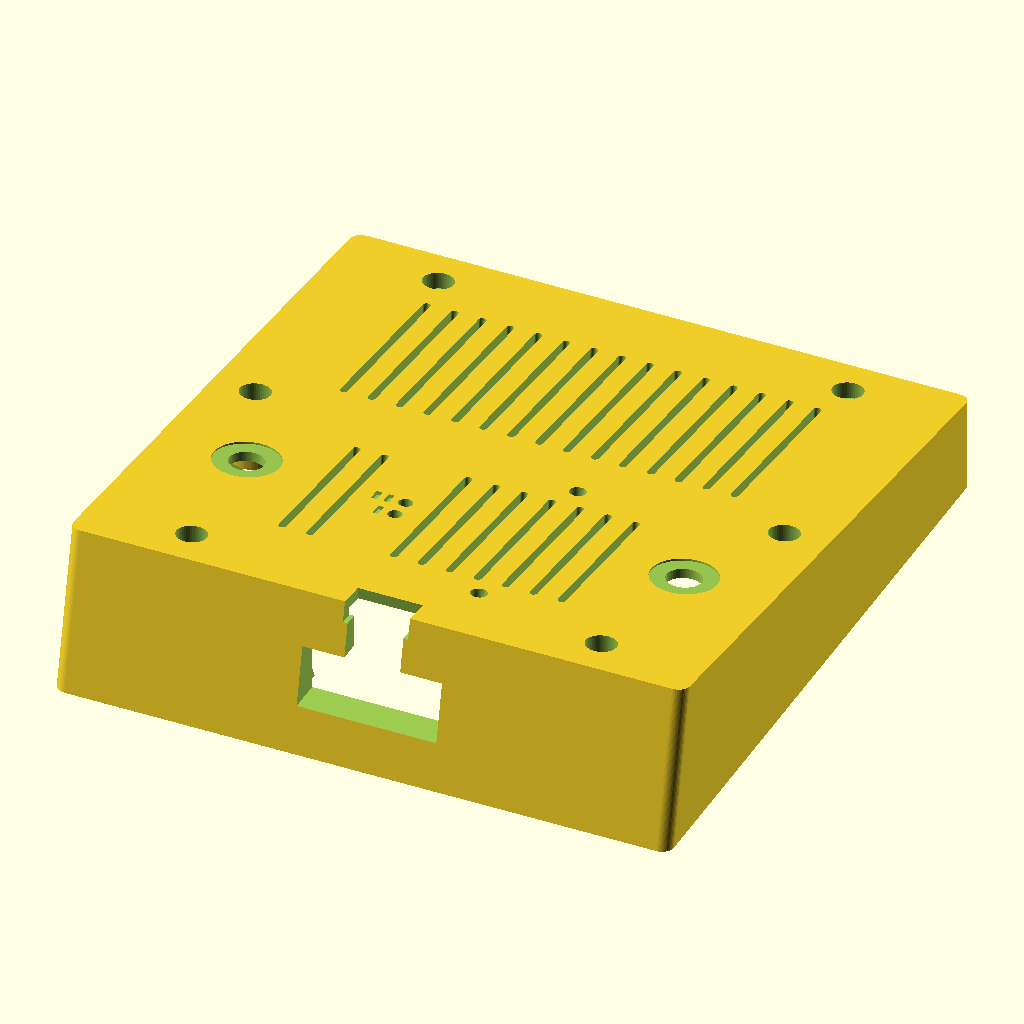
Cell 1: the model at its default parameters.
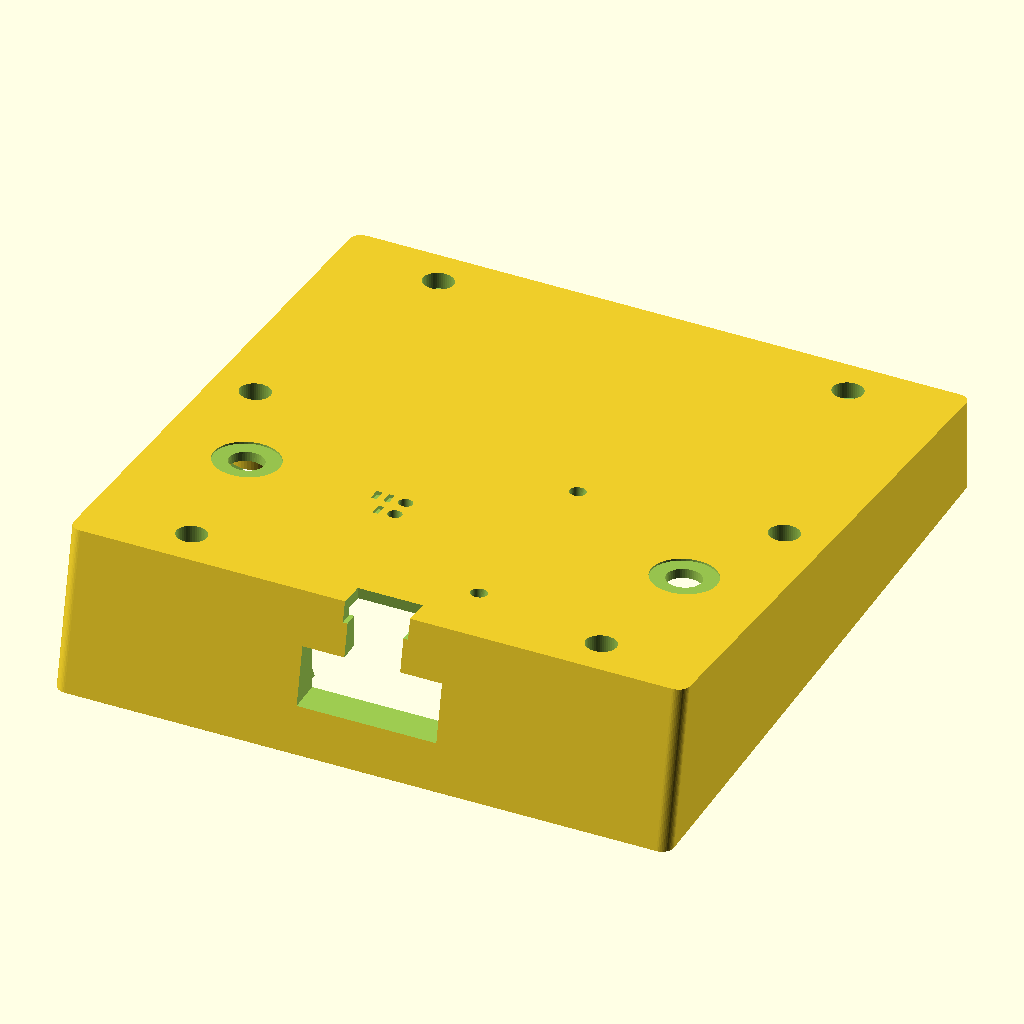
Cell 2: vents = false (everything else at default).
All cells are drawn from the same view direction (rotation 55°, 0°, 25°, orthographic, colour scheme Cornfield), but the view is re-fitted for each cell, so position and scale can differ between cells as well as the parameter.
The OpenSCAD source (enclosure/src/p64_enclosure_v2.scad):
// =====================================================================
//  p64_enclosure_v2.scad
//  Tabletop back shell for the Waveshare RGB-Matrix-P2-64x64-B
//  (128 x 128 mm LED matrix, 6x M3 brass inserts) with the
//  ESP32-S3-RGB-Matrix controller plugged into the HUB75 IN header.
//  Needs OpenSCAD 2021.01 or newer.
//
//  v2 (2026-09-10): adds two rotary encoders on the back face, one near
//  each side edge in the lower half. Each is an Adafruit 5880 board
//  (I2C seesaw breakout, 25.4 mm square, Bourns PEC11-style encoder
//  soldered at its centre, 15 mm D-shaft, M7 x 5 mm bushing). The
//  board lies parallel to the back face, its shaft goes straight out
//  through the wall, the encoder's own washer and nut clamp it from the
//  outside under the knob, and four printed posts with pegs in the
//  board's 2.5 mm holes stop it from turning. Everything else is v1.
// ---------------------------------------------------------------------
//  Coordinates (design orientation, part = "shell"):
//    origin = centre of the panel frame back face
//    +X = right when looking at the BACK of the panel
//    +Y = up (the desk is towards -Y)
//    +Z = away from the LEDs, into the shell
//  The panel is installed rotated by panel_rot (90 deg CCW seen from
//  the back) so the controller USB-C ports face DOWN. The LED image
//  therefore has to be rotated 90 deg in firmware.
//
//  The shell is a wedge: depth_bottom deep where the controller and
//  cables live, thinning to depth_top at the top edge. The back face is
//  one flat inclined plane, so the print still lies flat on it.
//
//  part = "print"       -> back face on the bed, no supports needed
//  part = "assembly"    -> shell + translucent panel / chip / plug / encoder mock-ups
//  part = "section_x"   -> cut through the cable pocket
//  part = "section_y"   -> cut through the side screw bosses
//  part = "section_enc" -> cut through the right-hand encoder
//  part = "product"     -> the assembled display standing on a table (LED face mock-up)
// =====================================================================

part = "shell";            // "shell" | "print" | "assembly" | "section_x" | "section_y" | "section_enc" | "product"

/* [Panel] */
panel      = 127.8;        // frame outer size, measured in RGB-Matrix-P2-64x64-2D.dwg (Waveshare quotes 128)
panel_clr  = 0.3;          // clearance per side between panel and pocket
frame_d    = 12;           // depth of the plastic frame behind the LED PCB
lip        = 12;           // how far the walls wrap forward over the frame (12 = frame only)
panel_rot  = 90;           // panel rotation inside the shell, CCW seen from the back
// M3 inserts in the panel's own orientation (arrows up), from RGB-Matrix-P2-64x64-2D.dwg
holes_native    = [[0,56.85],[0,-56.85],[56.85,44],[-56.85,44],[56.85,-44],[-56.85,-44]];
hub75_in_native = [-35.0, 5.4];   // centre of the HUB75 IN header, panel orientation, seen from the back

/* [Shell] */
wall         = 2.0;    // side wall thickness
back_t       = 2.4;    // back wall thickness (perpendicular to the back face)
depth_bottom = 22;     // outer depth behind the frame back face at the bottom edge
depth_top    = 8;      // outer depth at the top edge (>= 8 keeps the top screw heads recessed)
tilt         = 12;     // lean-back angle in degrees
r_in         = 0.6;    // pocket corner radius (the frame corners are sharp; keep small)
ledge_w      = 1.6;    // seating ledge at the frame back face (0 = none); the frame's outer wall is 1.6 mm
ledge_t      = 1.5;

/* [Screws] */
screw_len  = 10;   // M3 screw length
engage     = 5;    // thread engagement inside the brass insert
screw_hole = 3.4;  // clearance hole
cb_d       = 6.5;  // counterbore for head and driver
boss_od    = 10.5; // leaves 2.0 mm walls around the counterbore (JLC3DP preference)
web_t      = 2;    // rib joining each boss to the nearest wall

/* [Controller] */
z_chip      = 0.5;              // chip PCB back face above the frame back face; the chip edge overhangs the
                                // frame rim by ~0.8 mm, so it must rest at or just above the rim (0..1 mm)
chip_size   = [50.01, 42];
chip_socket = [17.69, 10.54];   // HUB75 socket centre from the chip's top-left corner
chip_t      = 1.6;
chip_comp_h = 5.6;
usb_yc      = [9.86, 22.6];     // USB-C port centres measured from the chip's top edge (POWER, USB)
usb_w       = 8.94;
boot_c      = [22.34, 3.24];    // button centres from the chip's top-left corner
rst_c       = [27.39, 3.24];
mic1_c      = [2.2, 30.7];      // microphones (from the product photo, +-1 mm)
mic2_c      = [47.8, 30.7];

/* [Cable] */
pocket_w = 30;          // plug pocket width, covers both USB-C ports with +-1 mm header-position slack
pocket_z = [-2, 10.5];  // plug pocket z-range
groove_w = 12;          // cable groove under the base (wide enough for either port)
notch_w  = 14;          // cable exit notch at the bottom of the back wall
notch_h  = 6;

/* [Back wall features] */
vents           = true;
vent_w          = 1.6;
vent_pitch      = 6;
vent_xmax       = 42;
vent_bands      = [[28, 40], [-28, 36]];   // [centre y, slot length]; lower band shorter to clear the mic holes
vent_skip_lower = [-18, -12];   // columns left out of the lower band for BOOT/RST
pin_d      = 3.0;   // pin holes over BOOT / RESET (+-0.75 mm header-position slack, 2 mm bridge between them)
mic_d      = 3.5;   // microphone holes
// groove marks beside the pin holes instead of text: one groove = BOOT, two = RESET
mark_w     = 1.2;   // groove width  (>= 0.8 mm feature, >= 1.2 mm ribs between grooves)
mark_l     = 3.0;   // groove length
mark_d     = 0.8;   // groove depth
mark_gap   = 1.5;   // material left between two grooves

/* [Encoders] */
encoders    = true;
enc_pos     = [[47, -25], [-47, -25]];  // shaft exit points on the outer back face: 19 mm in from each side edge,
                                        // 41 mm up from the bottom edge; clear of the (+-56.85, 0) bosses,
                                        // the (+-44, -56.85) bosses and the controller
enc_rot     = [-90, 90];                // board rotation about its shaft, per encoder: +-90 puts the two STEMMA QT
                                        // sockets on the top/bottom edges (the side wall is only 4.5 mm away)
                                        // and the header pads on the inner edge
// Adafruit 5880 (same PCB as 4991), from the EagleCAD board file
enc_board   = 25.4;     // square PCB, corner radius 2.54
enc_board_r = 2.54;
enc_board_t = 1.6;
enc_hole_p  = 20.32;    // four 2.5 mm plated mounting holes on this square, encoder at the centre
enc_hole_d  = 2.5;
// Bourns PEC11 15 mm-shaft encoder as soldered on the 5880 (PEC11 datasheet)
enc_body_h  = 6.5;      // PCB top face to the bushing base (the panel mounting surface)
enc_body_w  = 13.2;     // body footprint 12.5 x 13.2, sits at 45 deg on the board
enc_bush_d  = 7.0;      // M7 x 0.75 bushing
enc_bush_l  = 5.0;      // threaded length (7.0 on the 20 mm-shaft PEC11R-4220F)
enc_shaft_l = 15;       // bushing base to shaft tip
enc_shaft_d = 6.0;
enc_nut_h   = 2.5;      // flat washer + hex nut, as supplied with the encoder
// shell features
enc_wall_hole = 7.4;    // clearance hole for the M7 bushing
enc_spot_d    = 14;     // spot-face on the outer face: a flat seat for washer and nut on the sloping wall
enc_spot_t    = 0.4;    // its depth; the nut then gets enc_bush_l - (back_t - enc_spot_t) = 3.0 mm of thread
enc_post_d    = 4.5;    // locating posts under the four board holes (4.5 stays clear of the pads and jumpers)
enc_peg_d     = 2.2;    // peg entering the 2.5 mm plated hole
enc_peg_h     = 2.0;    // board thickness + 0.4 mm
enc_keepout   = 2.5;    // vent slots closer than this to a board are dropped
knob_d = 20;            // mock-up only: Adafruit 5527..5531 machined knob
knob_h = 12.5;

$fn = 48;

// ---------------- derived ----------------
half_in  = panel/2 + panel_clr;
half_out = half_in + wall;
r_out    = r_in + wall;
back_ang = atan((depth_bottom - depth_top) / (2*half_out));   // slope of the back face
z_mid    = (depth_bottom + depth_top) / 2;                     // back face height at y = 0
back_tz  = back_t / cos(back_ang);                             // back wall thickness measured along Z
function z_back(y) = z_mid - y * tan(back_ang);                // outer back face
function z_cav(y)  = z_back(y) - back_tz;                      // cavity back face
wedge    = (depth_bottom + lip) * tan(tilt);                   // extra height of the wedge at the front bottom
floor_t  = screw_len - engage;                                 // boss floor between screw head and panel

function rot2(p, a) = [p[0]*cos(a) - p[1]*sin(a), p[0]*sin(a) + p[1]*cos(a)];
function contains(v, x) = len([for (e = v) if (abs(e - x) < 1e-6) e]) > 0;

holes           = [for (h = holes_native) rot2(h, panel_rot)];
chip_org_native = [hub75_in_native[0] - chip_socket[0], hub75_in_native[1] + chip_socket[1]];
function chip_pt(xc, yc) = rot2([chip_org_native[0] + xc, chip_org_native[1] - yc], panel_rot);

boot = chip_pt(boot_c[0], boot_c[1]);
rst  = chip_pt(rst_c[0],  rst_c[1]);
mic1 = chip_pt(mic1_c[0], mic1_c[1]);
mic2 = chip_pt(mic2_c[0], mic2_c[1]);
usb  = [for (y = usb_yc) chip_pt(0, y)];
pocket_xc = (usb[0][0] + usb[1][0]) / 2;
chip_top_y = max([for (c = [[0,0],[chip_size[0],0],chip_size,[0,chip_size[1]]]) chip_pt(c[0], c[1])[1]]);

// encoder stack, measured along the back-face normal from the OUTER face (negative = inwards)
enc_z_board  = -back_t - enc_body_h;                 // board top face (component side, towards the wall)
enc_z_bottom = enc_z_board - enc_board_t;            // board bottom face
enc_z_peg    = enc_z_board - enc_peg_h;              // peg tips
enc_post_xy  = [for (sx = [-1, 1], sy = [-1, 1]) [sx*enc_hole_p/2, sy*enc_hole_p/2]];
function enc_global_z(p, zloc) = z_back(p[1]) + zloc * cos(back_ang);   // global Z of a point zloc below the face at p
function enc_post_global(p, q) = [p[0] + q[0], p[1] + q[1] * cos(back_ang) + enc_z_board * sin(back_ang)];
function enc_boss_gap(p) = min([for (q = enc_post_xy, h = holes)
    norm(enc_post_global(p, q) - h) - enc_post_d/2 - boss_od/2]);
// a vent slot (column x, band centre y0, length l) is dropped when it would run into an encoder board
function enc_blocks(x, y0, l) = encoders && len([for (p = enc_pos)
    if (abs(x - p[0])  < enc_board/2 + enc_keepout + vent_w/2 &&
        abs(y0 - p[1]) < enc_board/2 + enc_keepout + l/2) 1]) > 0;

echo(str("outer size X x Y (front) = ", 2*half_out, " x ", 2*half_out + wedge,
         "  depth bottom/top = ", depth_bottom + lip, "/", depth_top + lip, "  back slope = ", back_ang, " deg"));
echo(str("clear depth: bottom edge ", z_cav(-half_in), "  chip top edge (y=", chip_top_y, ") ", z_cav(chip_top_y),
         "  y=0 ", z_cav(0), "  top edge ", z_cav(half_in), "  wedge = ", wedge));
echo(str("holes = ", holes, "  top boss back face z = ", z_back(max([for (h = holes) h[1]]))));
echo(str("chip corners = ", chip_pt(0,0), " ", chip_pt(chip_size[0],0), " ", chip_pt(chip_size[0],chip_size[1]), " ", chip_pt(0,chip_size[1])));
echo(str("usb ports = ", usb, "  boot = ", boot, "  rst = ", rst, "  mic1 = ", mic1, "  mic2 = ", mic2));
if (encoders) for (p = enc_pos) {
    echo(str("encoder at ", p, ": cavity depth ", z_cav(p[1]), "  board bottom z ", enc_global_z(p, enc_z_bottom),
             "  peg tips z ", enc_global_z(p, enc_z_peg), " (ledge top ", ledge_t + ledge_w, ", frame back 0)",
             "  board edge to side wall ", half_in - abs(p[0]) - enc_board/2,
             "  post to nearest boss ", enc_boss_gap(p)));
    echo(str("encoder at ", p, ": bushing proud of face ", enc_bush_l - back_t, "  thread for washer+nut ",
             enc_bush_l - (back_t - enc_spot_t), " (needs ", enc_nut_h, ")  shaft proud of face ", enc_shaft_l - back_t,
             "  knob end behind frame back ", z_back(p[1]) + (enc_nut_h - enc_spot_t + knob_h) * cos(back_ang)));
}

// ---------------- primitives ----------------
module rrect(w, h, r) { offset(r = r) square([w - 2*r, h - 2*r], center = true); }

// local frame lying on the outer back face at height y: XY in the face, +Z outwards
module on_back(y) { translate([0, y, z_back(y)]) rotate([-back_ang, 0, 0]) children(); }

module back_slab(th = 0.01) {          // thin slab whose top face is the inclined back plane
    H = 2*half_out / cos(back_ang);
    translate([0, 0, z_mid]) rotate([-back_ang, 0, 0]) translate([0, 0, -th])
        linear_extrude(th) rrect(2*half_out, H, r_out);
}

module outer_body() {
    hull() {
        translate([0, -wedge/2, -lip])
            linear_extrude(0.01) rrect(2*half_out, 2*half_out + wedge, r_out);
        back_slab();
    }
}

module below_cavity_back() {           // half-space under the cavity back plane
    translate([0, 0, z_mid - back_tz]) rotate([-back_ang, 0, 0])
        translate([-200, -200, -400]) cube([400, 400, 400]);
}

module cavity() {
    intersection() {
        translate([0, 0, -lip - 1]) linear_extrude(lip + 1 + depth_bottom) rrect(2*half_in, 2*half_in, r_in);
        below_cavity_back();
    }
}

module ledge() {
    if (ledge_w > 0) difference() {
        linear_extrude(ledge_t + ledge_w) rrect(2*half_in + 0.2, 2*half_in + 0.2, r_in);
        hull() {
            translate([0, 0, -1])
                linear_extrude(1 + ledge_t) rrect(2*(half_in - ledge_w), 2*(half_in - ledge_w), r_in + ledge_w);
            translate([0, 0, ledge_t + ledge_w + 0.5])
                linear_extrude(0.01) rrect(2*half_in + 1, 2*half_in + 1, r_in + 0.5);
        }
    }
}

module boss(p) {                        // tall; clipped to the outer body in shell()
    h = depth_bottom + 1;
    translate([p[0], p[1], 0]) cylinder(d = boss_od, h = h);
    if (abs(p[0]) > abs(p[1])) {        // boss near a side wall: rib along X
        sx  = p[0] > 0 ? 1 : -1;
        len = half_in + 1 - abs(p[0]);
        translate([(p[0] + sx*(half_in + 1))/2, p[1], h/2]) cube([len, web_t, h], center = true);
    } else {                             // boss near top/bottom wall: rib along Y
        sy  = p[1] > 0 ? 1 : -1;
        len = half_in + 1 - abs(p[1]);
        translate([p[0], (p[1] + sy*(half_in + 1))/2, h/2]) cube([web_t, len, h], center = true);
    }
}

module boss_hole(p) {
    translate([p[0], p[1], -1])       cylinder(d = screw_hole, h = depth_bottom + 3);
    translate([p[0], p[1], floor_t])  cylinder(d = cb_d, h = depth_bottom + 3);
}

module plug_pocket() {
    y0 = -half_out - wedge - 1;
    y1 = -half_in + ledge_w + 0.5;
    translate([pocket_xc - pocket_w/2, y0, pocket_z[0]])
        cube([pocket_w, y1 - y0, pocket_z[1] - pocket_z[0]]);
}

module cable_groove() {
    y0 = -half_out - wedge - 1;
    y1 = -half_in + 2;
    translate([pocket_xc - groove_w/2, y0, pocket_z[1] - 0.5])
        cube([groove_w, y1 - y0, depth_bottom - pocket_z[1] + 1.5]);
}

module back_notch() {
    z0 = z_cav(-half_out) - 2;
    translate([pocket_xc - notch_w/2, -half_out - 1, z0])
        cube([notch_w, notch_h + 1, depth_bottom + 1 - z0]);
}

module vent_slot(x, y, l) {
    on_back(y) translate([x, 0, -back_tz - 1])
        linear_extrude(back_tz + 2) offset(r = vent_w/2) square([0.01, l - vent_w], center = true);
}

module vent_grid() {
    for (b = vent_bands) for (x = [-vent_xmax : vent_pitch : vent_xmax])
        if (!(b[0] < 0 && contains(vent_skip_lower, x)) && !enc_blocks(x, b[0], b[1])) vent_slot(x, b[0], b[1]);
}

module back_hole(p, d) {
    on_back(p[1]) translate([p[0], 0, -back_tz - 1]) cylinder(d = d, h = back_tz + 2);
}

module marks(p, n) {                    // n short grooves to the left of pin hole p
    for (i = [0 : n - 1])
        on_back(p[1]) translate([p[0] - (pin_d/2 + mark_gap + mark_w/2) - i*(mark_w + mark_gap), 0, -mark_d])
            linear_extrude(mark_d + 1) square([mark_w, mark_l], center = true);
}

// ---------------- encoders ----------------
// Four posts hang from the cavity back down to the board's component face; each ends in a peg that
// enters one of the board's 2.5 mm holes. The bushing base then touches the inner wall and the
// encoder's washer + nut clamp it from outside (in the spot-face), so the posts only key the board.
module enc_posts(p) {
    on_back(p[1]) translate([p[0], 0, 0]) for (q = enc_post_xy) translate([q[0], q[1], 0]) {
        translate([0, 0, enc_z_board]) cylinder(d = enc_post_d, h = enc_body_h + 0.5);            // post, 0.5 into the wall
        translate([0, 0, enc_z_peg + 0.4]) cylinder(d = enc_peg_d, h = enc_peg_h - 0.4 + 0.01);    // peg
        translate([0, 0, enc_z_peg]) cylinder(d1 = enc_peg_d - 0.8, d2 = enc_peg_d, h = 0.4 + 0.01); // chamfered tip
    }
}

module enc_holes(p) {
    on_back(p[1]) translate([p[0], 0, 0]) {
        translate([0, 0, -back_tz - 1]) cylinder(d = enc_wall_hole, h = back_tz + 2);   // bushing hole
        translate([0, 0, -enc_spot_t])  cylinder(d = enc_spot_d, h = enc_spot_t + 1);   // spot-face for washer + nut
    }
}

// ---------------- the part ----------------
module shell() {
    difference() {
        union() {
            difference() { outer_body(); cavity(); }
            ledge();
            intersection() { union() { for (p = holes) boss(p); } outer_body(); }
            if (encoders) for (p = enc_pos) enc_posts(p);
        }
        for (p = holes) boss_hole(p);
        plug_pocket();
        cable_groove();
        back_notch();
        if (vents) vent_grid();
        back_hole(boot, pin_d);
        back_hole(rst,  pin_d);
        back_hole(mic1, mic_d);
        back_hole(mic2, mic_d);
        marks(boot, 1);
        marks(rst,  2);
        if (encoders) for (p = enc_pos) enc_holes(p);
    }
}

// ---------------- mock-ups for the assembly view ----------------
module ghost_panel() {
    hin = rot2(hub75_in_native, panel_rot);
    color("dimgray", 0.35) difference() {
        translate([0, 0, -frame_d]) linear_extrude(frame_d) square(panel, center = true);
        translate([0, 0, -frame_d + 2]) linear_extrude(frame_d) square(105, center = true);
    }
    color("darkgreen", 0.35) translate([0, 0, -frame_d - 2.5]) linear_extrude(2.5) square(127.8, center = true);
    color("black", 0.6) translate([hin[0], hin[1], -frame_d]) linear_extrude(8.9) rotate(panel_rot) square([8.9, 20.3], center = true);
    pwr = rot2([12.3, 5.3], panel_rot);
    color("white", 0.6) translate([pwr[0], pwr[1], -frame_d]) linear_extrude(13) rotate(panel_rot) square([8, 16], center = true);
}

module chip_box(xc0, yc0, w, h, z0, hgt) {   // box in chip coordinates (x right, y down from top-left)
    p0 = chip_pt(xc0, yc0); p1 = chip_pt(xc0 + w, yc0); p2 = chip_pt(xc0 + w, yc0 + h); p3 = chip_pt(xc0, yc0 + h);
    translate([0, 0, z0]) linear_extrude(hgt) polygon([p0, p1, p2, p3]);
}

module ghost_chip() {
    color("royalblue", 0.6) chip_box(0, 0, chip_size[0], chip_size[1], z_chip, chip_t);
    color("silver", 0.7) for (y = usb_yc) chip_box(0, y - usb_w/2, 7.2, usb_w, z_chip + chip_t, 3.2);      // USB-C receptacles
    color("gray", 0.6)   chip_box(31.65, 7.14, 15.8, 17.1, z_chip + chip_t, 3.2);                          // ESP32 module
    color("white", 0.6)  chip_box(27, 36.5, 15, 5.5, z_chip + chip_t, chip_comp_h);                       // SPK + GPIO headers
    color("black", 0.6)  chip_box(chip_socket[0] - 4.45, chip_socket[1] - 10.15, 8.9, 20.3, z_chip - 8.5, 8.5);  // HUB75 socket
}

module ghost_plug() {   // right-angle USB-C plug in the POWER port, cable towards the back
    p = usb[0];
    zc = z_chip + chip_t + 1.6;
    color("black", 0.5) translate([p[0] - 6, p[1] - 12, zc - 3.25]) cube([12, 12, 6.5]);
    color("black", 0.5) translate([p[0], p[1] - 8.5, zc]) cylinder(d = 3.5, h = depth_bottom + 15 - zc);
}

module ghost_encoder(p, rot) {   // Adafruit 5880 board, encoder, washer + nut, knob
    on_back(p[1]) translate([p[0], 0, 0]) {
        color("darkgreen", 0.7) translate([0, 0, enc_z_bottom]) linear_extrude(enc_board_t)
            rotate(rot) rrect(enc_board, enc_board, enc_board_r);
        color("white", 0.7) for (s = [-1, 1]) rotate(rot)                                  // the two STEMMA QT sockets
            translate([s*(enc_board/2 - 2.1) - 3, -3, enc_z_board]) cube([6, 6, 2.9]);
        color("gray", 0.7) translate([0, 0, enc_z_board]) linear_extrude(enc_body_h)
            rotate(45) square([12.5, enc_body_w], center = true);
        color("silver", 0.8) translate([0, 0, -back_t]) cylinder(d = enc_bush_d, h = enc_bush_l);
        color("silver", 0.8) translate([0, 0, -back_t]) cylinder(d = enc_shaft_d, h = enc_shaft_l);
        color("dimgray", 0.9) translate([0, 0, -enc_spot_t]) cylinder(d = 10 / cos(30), h = enc_nut_h, $fn = 6);
        color([0.15, 0.15, 0.15]) translate([0, 0, -enc_spot_t + enc_nut_h + 0.3]) cylinder(d = knob_d, h = knob_h);   // opaque, dark enough to read as black but still shaded
    }
}

module ghosts() { ghost_panel(); ghost_chip(); ghost_plug(); if (encoders) for (i = [0 : len(enc_pos) - 1]) ghost_encoder(enc_pos[i], enc_rot[i]); }

// ---------------- product view: the assembled display standing on a table ----------------
module ghost_face() {   // the LED mask: matt black front with a faint 2 mm pixel grid
    z0 = -frame_d - 2.5 - 1.0;
    color("black") translate([0, 0, z0]) linear_extrude(1.0) square(2*half_in, center = true);   // covers the fit gap in the mock-up
    color([0.2, 0.2, 0.2]) for (i = [1 : 63]) {
        translate([-panel/2 + 2*i - 0.1, -panel/2, z0 - 0.05]) cube([0.2, panel, 0.1]);
        translate([-panel/2, -panel/2 + 2*i - 0.1, z0 - 0.05]) cube([panel, 0.2, 0.1]);
    }
}

// design orientation -> standing on its wedge foot: front towards +Y, leaning back by tilt, base on z = 0
module standing() {
    translate([0, 0, (half_out + wedge) * cos(tilt) - lip * sin(tilt)])
        rotate([tilt, 0, 0]) rotate([90, 0, 0]) children();
}

module table_top() { color("burlywood") translate([-260, -170, -4]) cube([520, 340, 4]); }

// ---------------- output selection ----------------
// print: lay the inclined back face flat on the bed
module print_orient() { translate([0, 0, z_mid * cos(back_ang)]) rotate([180 + back_ang, 0, 0]) children(); }

if (part == "shell") shell();
if (part == "print") print_orient() shell();
if (part == "assembly") { shell(); ghosts(); }
if (part == "section_x") intersection() { union() { shell(); ghosts(); }
                                          translate([pocket_xc - 200, -200, -100]) cube([200, 400, 200]); }
if (part == "section_y") intersection() { union() { shell(); ghost_panel(); ghost_chip(); }
                                          translate([-200, -200, -100]) cube([400, 200, 200]); }
if (part == "section_enc") intersection() { union() { shell(); ghosts(); }
                                            translate([enc_pos[0][0], -200, -100]) cube([200, 400, 200]); }
if (part == "product") { standing() { shell(); ghosts(); ghost_face(); } table_top(); }
Customizer parameters (derived from the source; name, type, default, range or options):
part: string, default "shell"
panel: number, default 127.8
panel_clr: number, default 0.3
frame_d: number, default 12
lip: number, default 12
panel_rot: number, default 90
hub75_in_native: vector, default [-35, 5.4]
wall: number, default 2
back_t: number, default 2.4
depth_bottom: number, default 22
depth_top: number, default 8
tilt: number, default 12
r_in: number, default 0.6
ledge_w: number, default 1.6
ledge_t: number, default 1.5
screw_len: number, default 10
engage: number, default 5
screw_hole: number, default 3.4
cb_d: number, default 6.5
boss_od: number, default 10.5
web_t: number, default 2
z_chip: number, default 0.5
chip_size: vector, default [50.01, 42]
chip_socket: vector, default [17.69, 10.54]
chip_t: number, default 1.6
chip_comp_h: number, default 5.6
usb_yc: vector, default [9.86, 22.6]
usb_w: number, default 8.94
boot_c: vector, default [22.34, 3.24]
rst_c: vector, default [27.39, 3.24]
mic1_c: vector, default [2.2, 30.7]
mic2_c: vector, default [47.8, 30.7]
pocket_w: number, default 30
pocket_z: vector, default [-2, 10.5]
groove_w: number, default 12
notch_w: number, default 14
notch_h: number, default 6
vents: bool, default true
vent_w: number, default 1.6
vent_pitch: number, default 6
vent_xmax: number, default 42
vent_skip_lower: vector, default [-18, -12]
pin_d: number, default 3
mic_d: number, default 3.5
mark_w: number, default 1.2
mark_l: number, default 3
mark_d: number, default 0.8
mark_gap: number, default 1.5
encoders: bool, default true
enc_rot: vector, default [-90, 90]
enc_board: number, default 25.4
enc_board_r: number, default 2.54
enc_board_t: number, default 1.6
enc_hole_p: number, default 20.32
enc_hole_d: number, default 2.5
enc_body_h: number, default 6.5
enc_body_w: number, default 13.2
enc_bush_d: number, default 7
enc_bush_l: number, default 5
enc_shaft_l: number, default 15
enc_shaft_d: number, default 6
enc_nut_h: number, default 2.5
enc_wall_hole: number, default 7.4
enc_spot_d: number, default 14
